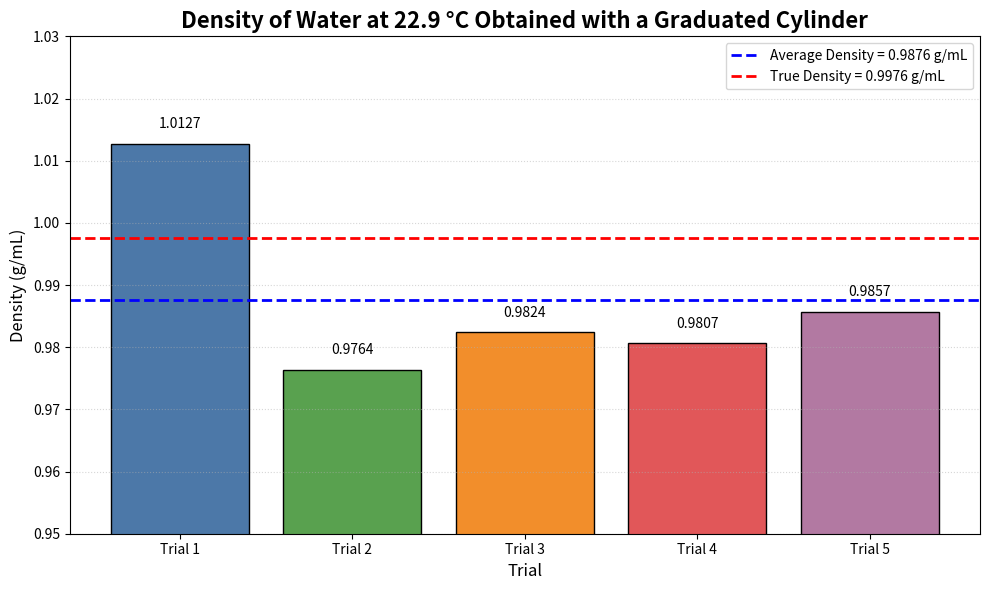

Reproduce this figure in Python.
#This code produces the bar graph for the measurements lab
import matplotlib.pyplot as plt

# Trial data
trials = ["Trial 1", "Trial 2", "Trial 3", "Trial 4", "Trial 5"]

volumes = [10.05, 20.01, 30.00, 40.02, 50.00]
masses = [10.178, 19.538, 29.473, 39.246, 49.284]

# Calculate density for each trial
densities = [mass / volume for mass, volume in zip(masses, volumes)]

# Calculate average experimental density
average_density = sum(densities) / len(densities)

# Accepted/true density of water at 22.9 °C
true_density = 0.9976

# Create bar graph
plt.figure(figsize=(10, 6))

bars = plt.bar(
    trials,
    densities,
    color=["#4C78A8", "#59A14F", "#F28E2B", "#E15759", "#B279A2"],
    edgecolor="black"
)

# Average density line
plt.axhline(
    average_density,
    color="blue",
    linestyle="--",
    linewidth=2,
    label=f"Average Density = {average_density:.4f} g/mL"
)

# True density line
plt.axhline(
    true_density,
    color="red",
    linestyle="--",
    linewidth=2,
    label=f"True Density = {true_density:.4f} g/mL"
)

# Add density values above each bar
for bar, density in zip(bars, densities):
    plt.text(
        bar.get_x() + bar.get_width() / 2,
        bar.get_height() + 0.002,
        f"{density:.4f}",
        ha="center",
        va="bottom",
        fontsize=10
    )

# Labels and title
plt.title("Density of Water at 22.9 °C Obtained with a Graduated Cylinder", fontsize=16, fontweight="bold")
plt.xlabel("Trial", fontsize=12)
plt.ylabel("Density (g/mL)", fontsize=12)

# Set y-axis range so the differences are easier to see
plt.ylim(0.95, 1.03)

# Add grid
plt.grid(axis="y", linestyle=":", alpha=0.5)

# Legend
plt.legend()

plt.tight_layout()
plt.show()
